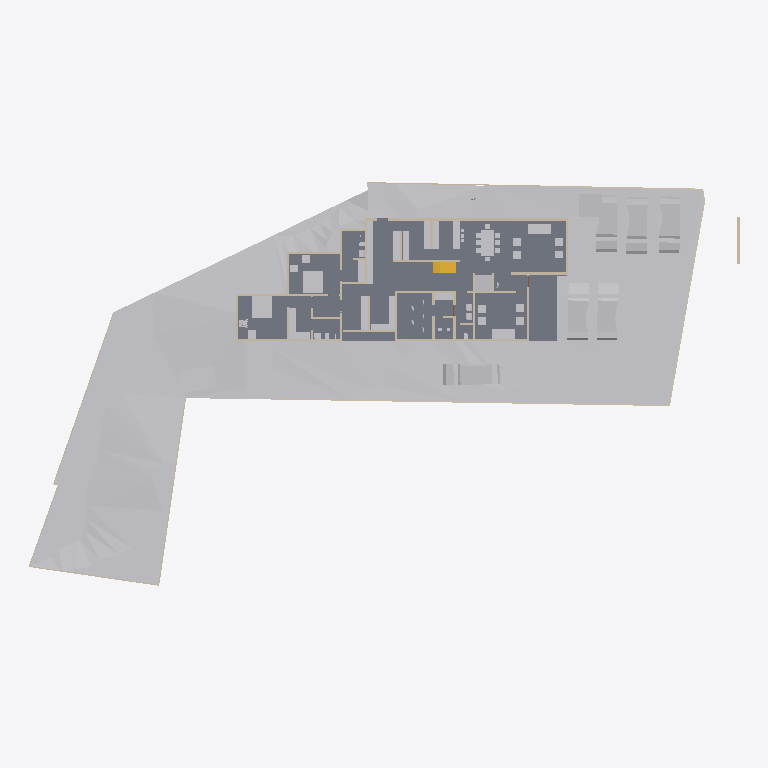
Plan cut of the same IFC building model at storey 'Road Level' (level 0.00 m, cut at 1.40 m), seen from above with north up, elements coloured by IFC class: 45 other elements (light grey), 44 walls (beige), 1 slab (grey), 1 stair flight (yellow). Cut surfaces are drawn darker.
Extent 65.2 m × 37.0 m × 8.3 m (x, y, z). Storeys (3): Road Level at 0.00 m; FF at 0.00 m; GF at 0.45 m. Elements (181): 80 IfcWall, 49 IfcFurniture, 15 IfcSanitaryTerminal, 13 IfcDoor, 11 IfcBuildingElementProxy, 6 IfcVehicle, 3 IfcSlab, 2 IfcStairFlight, 1 IfcGeographicElement, 1 IfcTransportElement.

HEADER;
FILE_DESCRIPTION(('ViewDefinition[DesignTransferView]'),'2;1');
FILE_NAME('Jailani.ifc','2025-11-11T17:10:29+05:30',(''),(''),'IfcOpenShell 0.8.3-post1','Bonsai 0.8.3-post1','Nobody');
FILE_SCHEMA(('IFC4X3'));
ENDSEC;
DATA;
#1=IFCPROJECT('1rEyq$MlvDVO9q4X_6O_vh',$,'My Project',$,$,$,$,(#14,#26),#9);
#31=IFCSITE('2ymv4STDrDCBgdvlSnG91s',$,'My Site',$,$,#54,$,$,$,$,$,$,$,$);
#37=IFCBUILDING('0WCwdFWaT3fvN6dYFJV0G3',$,'My Building',$,$,#60,$,$,$,$,$,$);
#43=IFCBUILDINGSTOREY('3glIUxBxj019WI9WL2_LBp',$,'Road Level',$,$,#66,$,$,$,$);
#2091=IFCBUILDINGSTOREY('0gksAyAJzF1eVdNHxF82jx',$,'GF',$,$,#2111,$,$,$,$);
#9684=IFCBUILDINGSTOREY('0GW8AoQ6z9OfFkHNDnUrmB',$,'FF',$,$,#9700,$,$,$,$);
#1788=IFCGEOGRAPHICELEMENT('2G7_FUH1TFnfA2p0BceQCt',$,'Site',$,$,#1814,#1804,$,.TERRAIN.);
#4726=IFCSLAB('2FiUBYKgX14Ok5pfpzPww9',$,'Slab',$,$,#5852,#4737,$,$);
#4000=IFCVEHICLE('3BS7Zjbsr73PtDcmQJl4eY',$,'Vehicle',$,$,#12544,#4013,$,$);
#4033=IFCVEHICLE('2cp3naSmrE5BcV6DgbdwjG',$,'Vehicle',$,$,#26374,#4046,$,$);
#7352=IFCVEHICLE('2aFKieQE9BoP8N4s6x7NP3',$,'Vehicle',$,$,#26379,#7365,$,$);
#2353=IFCVEHICLE('26Uv07$995M8Gk4Lx67srv',$,'Vehicle',$,$,#26369,#2366,$,$);
#2320=IFCVEHICLE('1m25npmMzADu4ik0KQauUp',$,'Vehicle',$,$,#26364,#2333,$,$);
#1815=IFCVEHICLE('3mV4HTd7L6rgcvXX4VuYsG',$,'Vehicle',$,$,#26359,#1825,$,$);
#4239=IFCBUILDINGELEMENTPROXY('3q7lNd2p17oe3AMat8N37d',$,'Toilet 2',$,$,#4433,#4249,$,.COMPLEX.);
#1959=IFCWALL('11ixbEL1z6OAfiUA_ztPVG',$,'Wall',$,$,#18694,#1970,$,$);
#6115=IFCFURNITURE('1Ow7mZlIzByeAl452SPrCl',$,'Furniture',$,$,#20982,#6124,$,$);
#4250=IFCBUILDINGELEMENTPROXY('3toYnKI0v7vRY5ZvUmLVDd',$,'Toilet1',$,$,#4438,#4260,$,.COMPLEX.);
#7794=IFCFURNITURE('15j9J8yEzDNPwqQB2w5U0R',$,'Furniture',$,$,#26221,#7803,$,$);
#7821=IFCFURNITURE('3H_3Dhy6HDRuCuyoaZOjI7',$,'Furniture',$,$,#26226,#7834,$,$);
#16667=IFCFURNITURE('0UFhA9TqH19hvR42ydHEum',$,'Furniture',$,$,#21466,#16678,$,$);
#23555=IFCTRANSPORTELEMENT('10_X8X5DHBYv3U3r1ASSTk',$,'TransportElement',$,$,#26301,#23564,$,$);
#1900=IFCWALL('07AM4njYTCPA7aGr0JIF5l',$,'Wall',$,$,#18946,#1911,$,$);
#16917=IFCSTAIRFLIGHT('2vz4h8POX6GPvf4dawSVq9',$,'StairFlight',$,$,#27238,#16926,$,14,13,0.160714285714286,0.150000005960464,.STRAIGHT.);
#3370=IFCWALL('0xoPJC_XvDxeOzIZpSQWPO',$,'Wall',$,$,#3432,#3381,$,$);
#18180=IFCFURNITURE('3fCBuG2tv7GhsgdgzbnzdH',$,'Furniture',$,$,#21310,#18191,$,$);
#6030=IFCFURNITURE('3gD11dh7T2SPAde6fVBVr4',$,'Furniture',$,$,#20937,#6043,$,$);
#5794=IFCFURNITURE('3$O2Gcc8v3rfCVBFLdnoHG',$,'Furniture',$,$,#23160,#5803,$,$);
#2407=IFCWALL('1wqYISk15EtxPgF1WYwVVh',$,'Wall',$,$,#2818,#2413,$,$);
#2632=IFCWALL('1hiIP0I5r0ZAybbUAFoviW',$,'Wall',$,$,#26737,#2638,$,$);
#18150=IFCFURNITURE('1EPqvLftHAvOxDzztt0qed',$,'Furniture',$,$,#21305,#18161,$,$);
#18246=IFCFURNITURE('3_VlQcKzH7Y8hI7ZvBJyB5',$,'Furniture',$,$,#23190,#18257,$,$);
#2532=IFCWALL('2uoMgyRXTBJAXpnQJxkX2y',$,'Wall',$,$,#26732,#2538,$,$);
#18026=IFCFURNITURE('1N44zCs$XC0OAL79Z8ncN4',$,'Furniture',$,$,#21027,#18037,$,$);
#3190=IFCWALL('193oymhqH3WPw9ieWVOFsJ',$,'Wall',$,$,#3592,#3201,$,$);
#3433=IFCWALL('2gqgdNokT89Rrmjq1x$gkt',$,'Wall',$,$,#3597,#3444,$,$);
#18216=IFCFURNITURE('0ujyPKdkz6DAxVcqhb7cRh',$,'Furniture',$,$,#23185,#18227,$,$);
#2457=IFCWALL('38EbZ7mAL5TfofCc1aVwCP',$,'Wall',$,$,#3690,#2463,$,$);
#16587=IFCFURNITURE('1TjZnqkLP0FfsPts0SLB8u',$,'Furniture',$,$,#21002,#16598,$,$);
#16612=IFCFURNITURE('2ogmSN8X93wvdR$omvKXXb',$,'Furniture',$,$,#21007,#16623,$,$);
#24556=IFCFURNITURE('1bwviZObn56PFqkOXcC80i',$,'Furniture',$,$,#24595,#24567,$,$);
#4324=IFCWALL('3gJXOYN4rCTehFrqIahuzv',$,'Wall',$,$,#25026,#4335,$,$);
#24783=IFCFURNITURE('1O2wqEFwT7N9iiQ2gpfwNV',$,'Furniture',$,$,#24822,#24794,$,$);
#20660=IFCFURNITURE('2Q4WqZLlHAZhvIgqTzrkTE',$,'Furniture',$,$,#24555,#20671,$,$);
#2607=IFCWALL('0hLi5deXP5Zfo$NOtNZznY',$,'Wall',$,$,#26742,#2613,$,$);
#7327=IFCWALL('1VtzA2s_LClRug3OlP8Np1',$,'Wall',$,$,#12559,#7338,$,$);
#4599=IFCWALL('2KWvRMMKTFyw1HRUtVm_Gi',$,'Wall',$,$,#21402,#4610,$,$);
#1845=IFCWALL('0Ccj9tOijEFOAbpvaTSZqK',$,'Wall',$,$,#18385,#1856,$,$);
#18051=IFCFURNITURE('2Nbt3sf_LF5RffUM40i9Ez',$,'Furniture',$,$,#18090,#18062,$,$);
#16944=IFCWALL('2ygGbliK1D0vPadB9pMj70',$,'Wall',$,$,#21131,#16955,$,$);
#17758=IFCWALL('0i7vO5N8HEiQkG9bHpdKgN',$,'Wall',$,$,#19674,#17769,$,$);
#4261=IFCWALL('2P2btUNmD4$AeKJvAbrxDF',$,'Wall',$,$,#18365,#4272,$,$);
#17291=IFCWALL('2Ud7NINH58uhxgireWG4hY',$,'Wall',$,$,#19656,#17302,$,$);
#20620=IFCFURNITURE('3A_a8wo9zBahOmXINL79yf',$,'Furniture',$,$,#21325,#20631,$,$);
#1220=IFCWALL('3KkvfcArz8VeHF4xGoxgBw',$,'Wall',$,$,#19015,#1228,$,$);
#20507=IFCWALL('3N6mJmx6vCGvpPvbf4tsBv',$,'Wall',$,$,#21320,#20518,$,$);
#8326=IFCWALL('3QFvIzYvz37QTvghvyjFx5',$,'Wall',$,$,#9074,#8337,$,$);
#20375=IFCWALL('2z8aGayRL65freAYCgZ34o',$,'Wall',$,$,#20474,#20386,$,$);
#7842=IFCWALL('2mUcR1cvbE9gBHqjOC5SKc',$,'Wall',$,$,#7923,#7853,$,$);
#7229=IFCWALL('0VXwuVfIX3AxZD5kkE8tT$',$,'Wall',$,$,#21173,#7240,$,$);
#1875=IFCWALL('008Ru8aL91NfVA4GfLNlud',$,'Wall',$,$,#20506,#1886,$,$);
#2582=IFCWALL('3AhfTEAr96zBOu2JT1DiVf',$,'Wall',$,$,#26752,#2588,$,$);
#4569=IFCWALL('3c7TTJ0pXFgxE8E$J0mypr',$,'Wall',$,$,#7188,#4580,$,$);
#11150=IFCWALL('1CKoPsobT4dQirkGpUnaB9',$,'Wall',$,$,#11306,#11161,$,$);
#11812=IFCWALL('2vYKWgYnf3AAZvsc_bF34J',$,'Wall',$,$,#20305,#11823,$,$);
#4808=IFCWALL('1Z_ltgn05BKO7I3aoagSPJ',$,'Wall',$,$,#18997,#4819,$,$);
#8484=IFCWALL('1pw_hQT9L5MP4_BQmH5BKI',$,'Wall',$,$,#20783,#8495,$,$);
#23440=IFCFURNITURE('21l3BBJpXBkvGssKZQ2oj6',$,'Furniture',$,$,#26271,#23868,$,$);
#16830=IFCWALL('2rIaByqmf2cB60p90hdY5F',$,'Wall',$,$,#17400,#16841,$,$);
#7662=IFCWALL('0qs$5sDxD6oxQ1AxGHqRzO',$,'Wall',$,$,#21315,#7673,$,$);
#7405=IFCWALL('08jibRuvzD8P8xgSykkvp0',$,'Wall',$,$,#24550,#7416,$,$);
#5936=IFCFURNITURE('1or9zLL254_wKY1HGIzcGw',$,'Furniture',$,$,#26251,#23780,$,$);
#5915=IFCFURNITURE('0b$x38wef6yw8qaTh6uwjG',$,'Furniture',$,$,#26246,#23802,$,$);
#5868=IFCFURNITURE('2twaoDL_TATg70B1ykHqHo',$,'Furniture',$,$,#26236,#23824,$,$);
#5983=IFCFURNITURE('2vZ5VtkXfBAPjGd$YPtvHY',$,'Furniture',$,$,#26261,#23846,$,$);
#23513=IFCFURNITURE('1jYJF2_Ar4PA$1ObAX4BjT',$,'Furniture',$,$,#26286,#23912,$,$);
#5816=IFCFURNITURE('1TP2jwvPz3N9eubg1GiWow',$,'Furniture',$,$,#26231,#23934,$,$);
#5962=IFCFURNITURE('2MS0etz098_v$FoR6_4mkZ',$,'Furniture',$,$,#26256,#23978,$,$);
#6009=IFCFURNITURE('0UkmDjdcj7HwifWsFE8IKa',$,'Furniture',$,$,#26266,#24000,$,$);
#8914=IFCWALL('1Sdsxvnin8QxIAQQ7RLntB',$,'Wall',$,$,#20342,#8925,$,$);
#20204=IFCWALL('0Lmm6eYPj12RbgXKY6EPyA',$,'Wall',$,$,#23205,#20215,$,$);
#11334=IFCWALL('3ahS2f9_P7BQ8uJsb_98rn',$,'Wall',$,$,#23121,#11345,$,$);
#23487=IFCFURNITURE('1i0CIYj793HOov7b6gJt6Y',$,'Furniture',$,$,#26281,#23890,$,$);
#5894=IFCFURNITURE('0c6LkkJ9j6hucZ6Ntdg6au',$,'Furniture',$,$,#26241,#23956,$,$);
#6663=IFCWALL('3CNdPA2aL1Me_d4dATwif6',$,'Wall',$,$,#24679,#6674,$,$);
#8514=IFCWALL('0eDXp1qynBRBa0$aXkdNBU',$,'Wall',$,$,#24661,#8525,$,$);
#17044=IFCWALL('28mJH_Qkz2cB_CJyuRWyOY',$,'Wall',$,$,#17073,#17055,$,$);
#9235=IFCWALL('3huuly5xf8dBsCb2$1PF_5',$,'Wall',$,$,#21149,#9246,$,$);
#16782=IFCSANITARYTERMINAL('0Z$a1qjRzCde4jjDPjMZll',$,'SanitaryTerminal',$,$,#23651,#16795,$,$);
#8824=IFCSANITARYTERMINAL('0ngCrSP_X0SBiiIcJZXNNb',$,'SanitaryTerminal',$,$,#25497,#8833,$,$);
#17159=IFCSANITARYTERMINAL('2O_O8GFRfALul361O1GWCl',$,'SanitaryTerminal',$,$,#21047,#17172,$,$);
#17185=IFCSANITARYTERMINAL('37P0S3YaH7Qhi7GPY$xf1I',$,'SanitaryTerminal',$,$,#21052,#17198,$,$);
#20104=IFCWALL('2mbp3mOlrDduWb$k8IMoka',$,'Wall',$,$,#20187,#20115,$,$);
#25089=IFCWALL('26gkHrvDT4Pw5$rxVy5N1l',$,'Wall',$,$,#26306,#25100,$,$);
#24052=IFCBUILDINGELEMENTPROXY('1YR9NhOif9$Ql1ewu816Zr',$,'BuildingElementProxy',$,$,#26206,#24074,$,$);
#4106=IFCBUILDINGELEMENTPROXY('3eKD0RJXX2cvK3v1N6xXAg',$,'Well',$,$,#4443,#4238,$,.COMPLEX.);
#8868=IFCWALL('1lYybgRfP3Lxn6LSpPB$Jl',$,'Wall',$,$,#24610,#8879,$,$);
ENDSEC;
